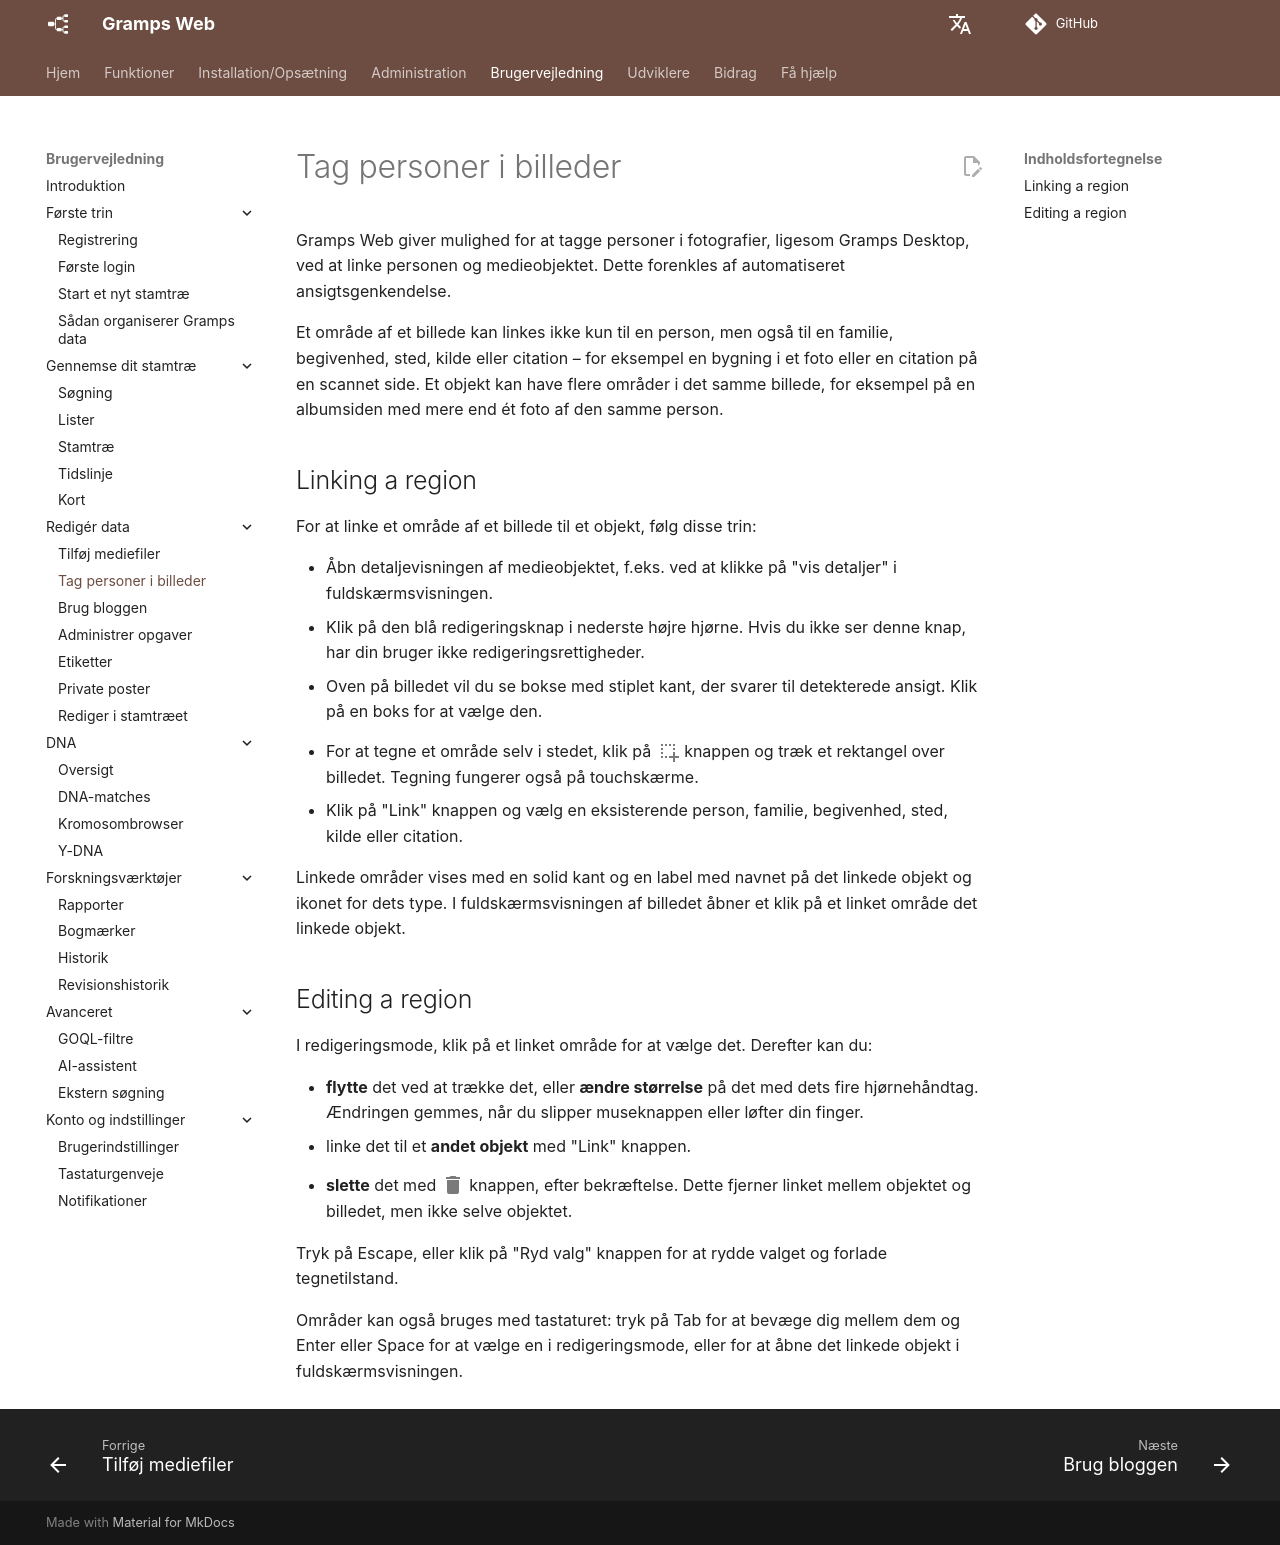

repository: gramps-project/gramps-web-docs · page: da/user-guide/tagging/index.html · generator: mkdocs

Gramps Web giver mulighed for at tagge personer i fotografier, ligesom Gramps Desktop, ved at linke personen og medieobjektet. Dette forenkles af automatiseret ansigtsgenkendelse.

Et område af et billede kan linkes ikke kun til en person, men også til en familie, begivenhed, sted, kilde eller citation – for eksempel en bygning i et foto eller en citation på en scannet side. Et objekt kan have flere områder i det samme billede, for eksempel på en albumsiden med mere end ét foto af den samme person.

## Linking a region

For at linke et område af et billede til et objekt, følg disse trin:

- Åbn detaljevisningen af medieobjektet, f.eks. ved at klikke på "vis detaljer" i fuldskærmsvisningen.
- Klik på den blå redigeringsknap i nederste højre hjørne. Hvis du ikke ser denne knap, har din bruger ikke redigeringsrettigheder.
- Oven på billedet vil du se bokse med stiplet kant, der svarer til detekterede ansigt. Klik på en boks for at vælge den.
- For at tegne et område selv i stedet, klik på
<svg style="width:24px;height:24px;top:6px;position:relative;opacity:0.6;" viewBox="0 0 24 24">
    <path fill="currentColor" d="M13,17H17V13H19V17H23V19H19V23H17V19H13V17M11,17V19H9V17H11M7,17V19H5V17H7M19,9V11H17V9H19M19,5V7H17V5H19M15,5V7H13V5H15M11,5V7H9V5H11M7,5V7H5V5H7M7,13V15H5V13H7M7,9V11H5V9H7Z" />
</svg>
knappen og træk et rektangel over billedet. Tegning fungerer også på touchskærme.
- Klik på "Link" knappen og vælg en eksisterende person, familie, begivenhed, sted, kilde eller citation.

Linkede områder vises med en solid kant og en label med navnet på det linkede objekt og ikonet for dets type. I fuldskærmsvisningen af billedet åbner et klik på et linket område det linkede objekt.

## Editing a region

I redigeringsmode, klik på et linket område for at vælge det. Derefter kan du:

- **flytte** det ved at trække det, eller **ændre størrelse** på det med dets fire hjørnehåndtag. Ændringen gemmes, når du slipper museknappen eller løfter din finger.
- linke det til et **andet objekt** med "Link" knappen.
- **slette** det med
<svg style="width:24px;height:24px;top:6px;position:relative;opacity:0.6;" viewBox="0 0 24 24">
    <path fill="currentColor" d="M19,4H15.5L14.5,3H9.5L8.5,4H5V6H19M6,19A2,2 0 0,0 8,21H16A2,2 0 0,0 18,19V7H6V19Z" />
</svg>
knappen, efter bekræftelse. Dette fjerner linket mellem objektet og billedet, men ikke selve objektet.

Tryk på Escape, eller klik på "Ryd valg" knappen for at rydde valget og forlade tegnetilstand.

Områder kan også bruges med tastaturet: tryk på Tab for at bevæge dig mellem dem og Enter eller Space for at vælge en i redigeringsmode, eller for at åbne det linkede objekt i fuldskærmsvisningen.
